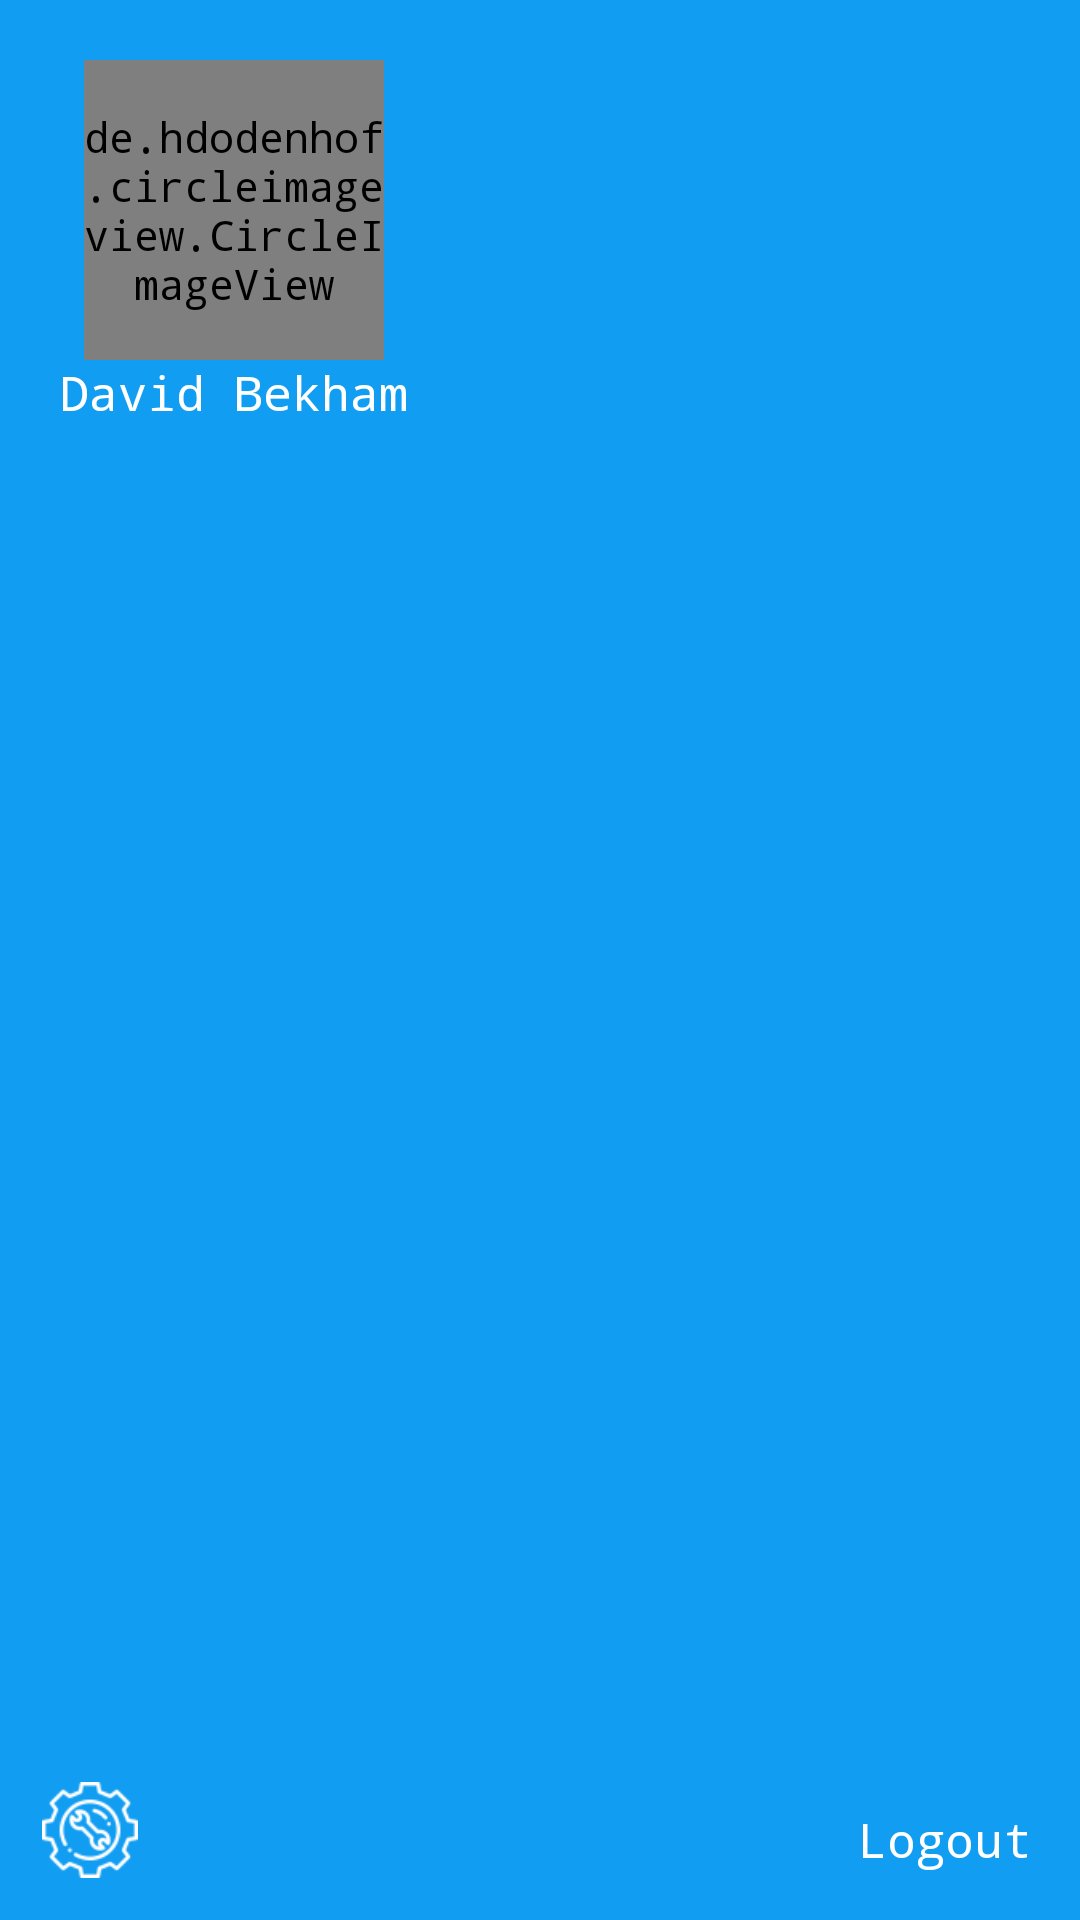

Reconstruct the res/layout file that produces this screen, plus the resources it refers to.
<!-- AndroidManifest.xml: application theme AppTheme.Base -->
<!-- res/layout/navigation_menu_list.xml -->
<?xml version="1.0" encoding="utf-8"?>
<RelativeLayout xmlns:android="http://schemas.android.com/apk/res/android"
    android:layout_width="match_parent"
    android:layout_height="match_parent"
    android:background="@color/app_color"
    android:orientation="vertical">
    <LinearLayout
        android:layout_marginBottom="70dp"
        android:orientation="vertical"
        android:layout_width="match_parent"
        android:layout_height="match_parent">

    <Space
        android:layout_width="wrap_content"
        android:layout_height="20dp" />

    <LinearLayout
        android:layout_width="wrap_content"
        android:layout_height="wrap_content"
        android:layout_marginLeft="20dp"
        android:gravity="center"
        android:orientation="vertical">

        <de.hdodenhof.circleimageview.CircleImageView
            android:id="@+id/profile"
            android:layout_width="100dp"
            android:layout_height="100dp"
            android:src="@drawable/image_profile" />

        <TextView
            android:id="@+id/name"
            android:layout_width="wrap_content"
            android:layout_height="wrap_content"
            android:text="David Bekham"
            android:textColor="@color/white"
            android:textSize="16sp"
            android:textStyle="normal" />
    </LinearLayout>

    <Space
        android:layout_width="wrap_content"
        android:layout_height="16dp" />

    <ScrollView
        android:layout_width="match_parent"
        android:layout_height="wrap_content">

        <android.support.v7.widget.RecyclerView
            android:id="@+id/menu_list"
            android:layout_width="wrap_content"
            android:layout_height="wrap_content"
            android:layout_marginLeft="16dp" />
    </ScrollView>

    <Space
        android:layout_width="wrap_content"
        android:layout_height="20dp" />
    </LinearLayout>
    <ImageView
        android:padding="14dp"
        android:layout_alignParentBottom="true"
        android:adjustViewBounds="true"
        android:src="@drawable/setting_icon"
        android:layout_width="60dp"
        android:layout_height="60dp" />
    <TextView
        android:textSize="16dp"
        android:padding="16dp"
        android:layout_alignParentBottom="true"
        android:layout_alignParentRight="true"
        android:textColor="@color/white"
        android:text="Logout"
        android:layout_width="wrap_content"
        android:layout_height="wrap_content" />
</RelativeLayout>
<!-- resources referenced by this layout -->
<resources>
  <color name="app_color">#119df2</color>
  <color name="white">#ffffff</color>
  <!-- drawable image_profile: png bitmap (drawable, 33156 bytes) -->
  <!-- drawable setting_icon: png bitmap (drawable, 2196 bytes) -->
  <style name="AppTheme.Base" parent="Theme.AppCompat.Light.NoActionBar">
      <item name="android:typeface">monospace</item>
          <item name="colorPrimary">@color/colorPrimary</item>
          <item name="colorPrimaryDark">@color/colorPrimaryDark</item>
          <item name="colorAccent">@color/colorAccent</item>
             &gt;
      </style>
  <color name="colorPrimary">#008577</color>
  <color name="colorPrimaryDark">#00574B</color>
  <color name="colorAccent">#D81B60</color>
</resources>
